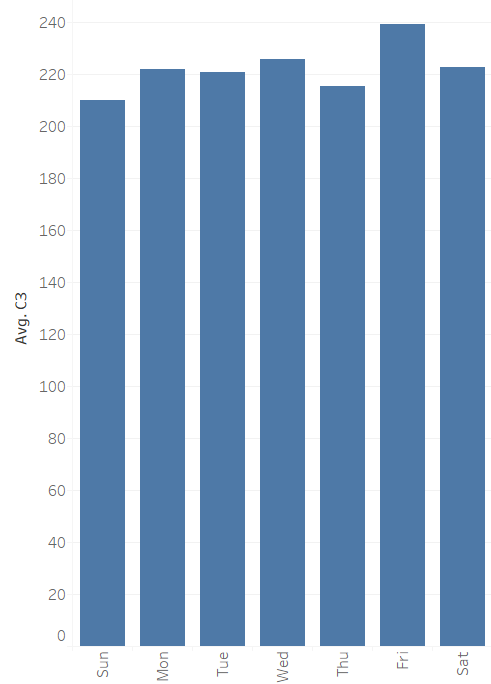

Source data for this figure (header and first rows):
zip_code, year1_of_occurrence, day1_of_the_week, c3
NULL, 2014, Wed, 1
NULL, 2015, Fri, 57
NULL, 2015, Mon, 39
NULL, 2015, Sat, 64
NULL, 2015, Sun, 56
NULL, 2015, Thu, 67
NULL, 2015, Tue, 54
NULL, 2015, Wed, 60
NULL, 2016, Fri, 53
NULL, 2016, Mon, 37
NULL, 2016, Sat, 46
NULL, 2016, Sun, 57
NULL, 2016, Thu, 63
NULL, 2016, Tue, 43
NULL, 2016, Wed, 49
NULL, 2017, Fri, 2
NULL, 2017, Sat, 4
NULL, 2017, Sun, 3
NULL, 2017, Thu, 2
NULL, 2017, Tue, 3
NULL, 2017, Wed, 10
75001, 2015, Fri, 1
75001, 2015, Sat, 1
75001, 2015, Tue, 1
75001, 2016, Sat, 1
75006, 2015, Fri, 2
75006, 2015, Mon, 1
75006, 2015, Thu, 1
75006, 2016, Fri, 1
75006, 2016, Sat, 1
75007, 2015, Fri, 1
75007, 2015, Sat, 1
75007, 2015, Sun, 1
75007, 2015, Thu, 1
75019, 2015, Fri, 7
75019, 2015, Mon, 3
75019, 2015, Sat, 4
75019, 2015, Sun, 1
75019, 2015, Thu, 2
75019, 2015, Tue, 6
75019, 2015, Wed, 1
75019, 2016, Fri, 7
75019, 2016, Mon, 2
75019, 2016, Sat, 3
75019, 2016, Sun, 4
75019, 2016, Thu, 3
75019, 2016, Tue, 6
75019, 2016, Wed, 3
75019, 2017, Mon, 1
75019, 2017, Sat, 1
75019, 2017, Tue, 1
75024, 2015, Mon, 1
75032, 2015, Sun, 1
75040, 2015, Fri, 2
75040, 2015, Mon, 3
75040, 2015, Sat, 1
75040, 2015, Thu, 4
75040, 2015, Tue, 1
75040, 2015, Wed, 2
75041, 2015, Mon, 1
... 1,354 more rows
